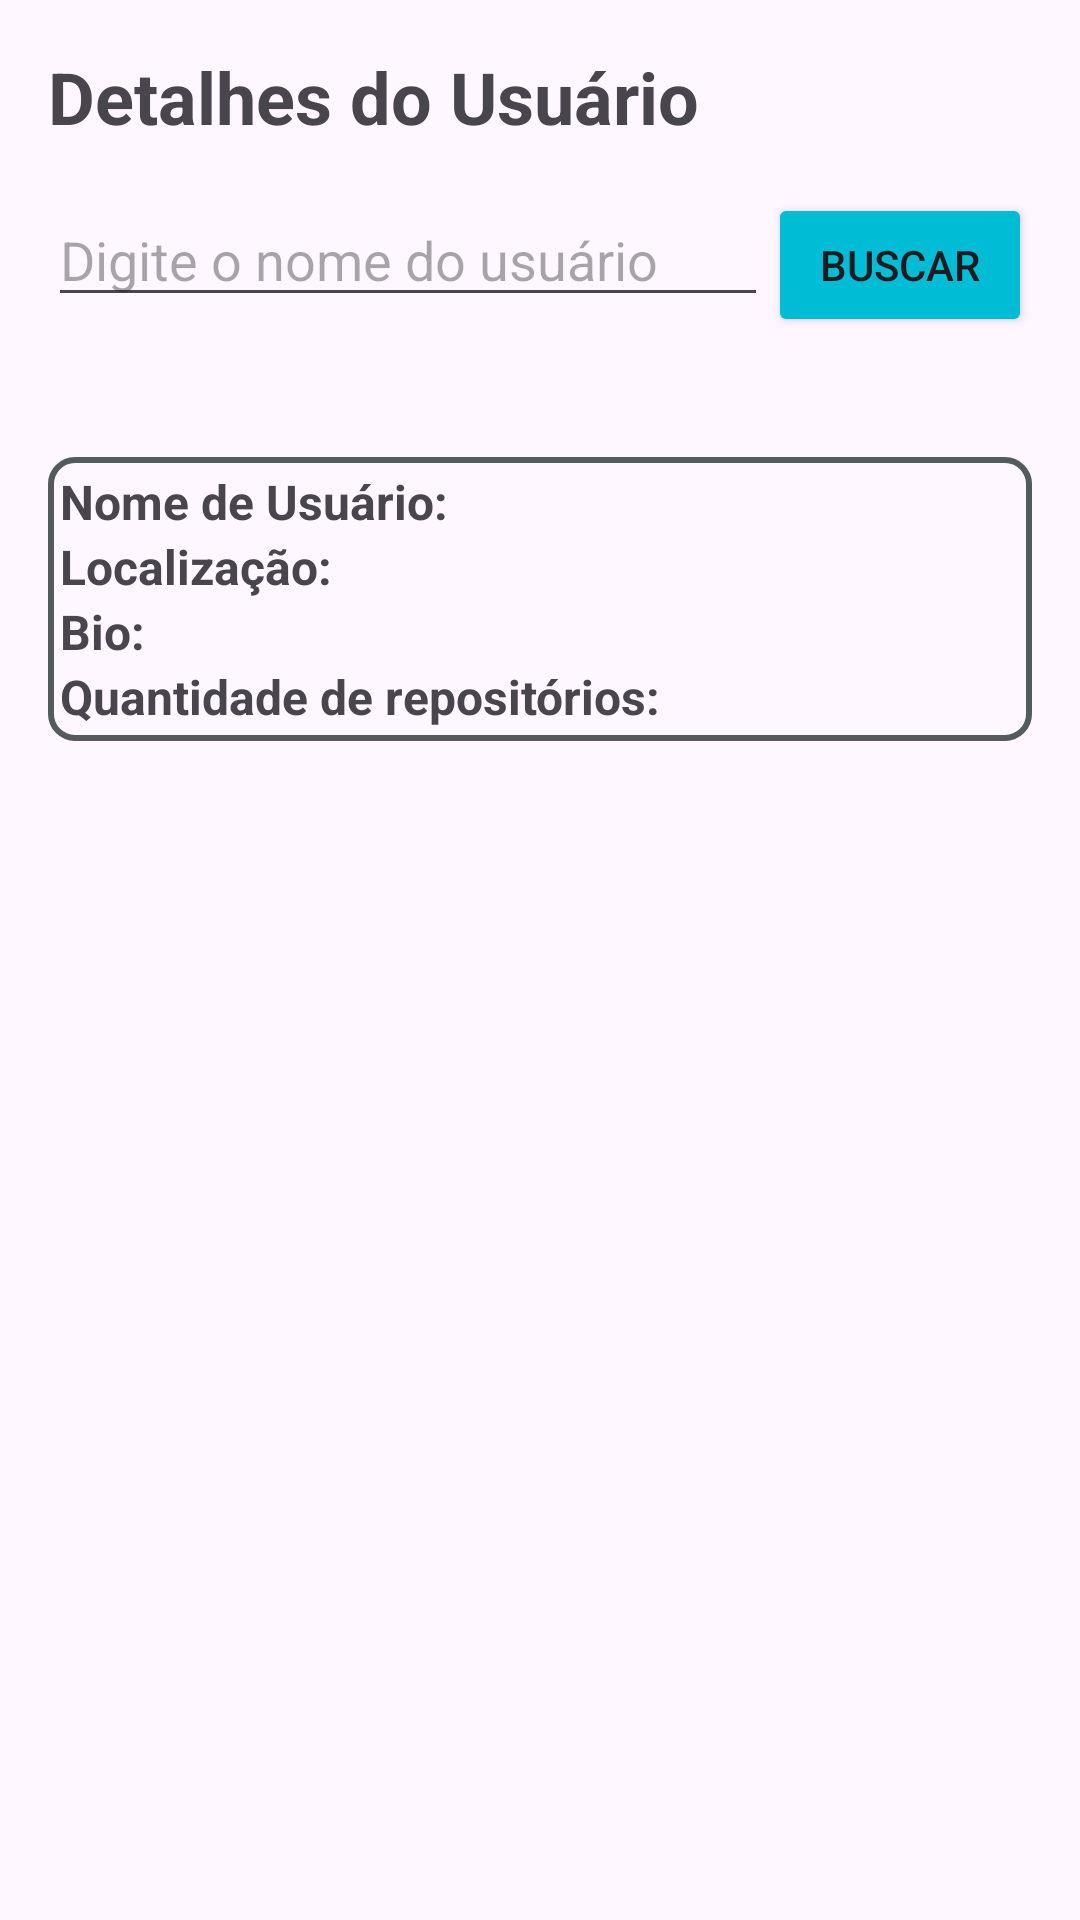

Reconstruct the res/layout file that produces this screen, plus the resources it refers to.
<!-- AndroidManifest.xml: application theme Theme.Userrepositoryinfos -->
<!-- res/layout/activity_user.xml -->
<?xml version="1.0" encoding="utf-8"?>
<LinearLayout xmlns:android="http://schemas.android.com/apk/res/android"
    xmlns:tools="http://schemas.android.com/tools"
    android:layout_width="match_parent"
    android:layout_height="match_parent"
    android:orientation="vertical"
    android:padding="16dp"
    tools:context=".MainActivity">

    <TextView
        android:id="@+id/textViewTitle"
        android:layout_width="wrap_content"
        android:layout_height="wrap_content"
        android:text="Detalhes do Usuário"
        android:textSize="24sp"
        android:textStyle="bold" />

    <LinearLayout
        android:layout_width="match_parent"
        android:layout_height="wrap_content"
        android:orientation="horizontal"
        android:layout_marginBottom="@dimen/spacing_xm"
        android:layout_marginTop="16dp">

        <EditText
            android:id="@+id/editTextSearch"
            android:layout_width="0dp"
            android:layout_height="wrap_content"
            android:layout_weight="1"
            android:hint="Digite o nome do usuário"
            android:inputType="text"
            android:maxLines="1" />

        <Button
            android:id="@+id/searchBTN"
            android:layout_width="wrap_content"
            android:layout_height="wrap_content"
            android:backgroundTint="@color/main"
            android:text="Buscar" />

    </LinearLayout>

    <LinearLayout
        android:layout_width="match_parent"
        android:layout_height="wrap_content"
        android:background="@drawable/border"
        android:orientation="vertical"
        android:padding="@dimen/spacing_quark"
        android:layout_marginTop="16dp">

        <LinearLayout
            android:layout_width="match_parent"
            android:layout_height="wrap_content"
            android:orientation="horizontal">

            <TextView
                android:layout_width="wrap_content"
                android:layout_height="wrap_content"
                android:text="Nome de Usuário: "
                android:textSize="16sp"
                android:textStyle="bold" />

            <TextView
                android:id="@+id/userNameTV"
                android:layout_width="match_parent"
                android:layout_height="wrap_content"
                android:textSize="16sp"
                android:textColor="@color/dark_gray" />

        </LinearLayout>

        <LinearLayout
            android:layout_width="match_parent"
            android:layout_height="wrap_content"
            android:orientation="horizontal">

            <TextView
                android:layout_width="wrap_content"
                android:layout_height="wrap_content"
                android:text="Localização: "
                android:textSize="16sp"
                android:textStyle="bold" />

            <TextView
                android:id="@+id/userLocationTV"
                android:layout_width="match_parent"
                android:layout_height="wrap_content"
                android:textSize="16sp"
                android:textColor="@color/dark_gray" />

        </LinearLayout>

        <LinearLayout
            android:layout_width="match_parent"
            android:layout_height="wrap_content"
            android:orientation="horizontal">

            <TextView
                android:layout_width="wrap_content"
                android:layout_height="wrap_content"
                android:text="Bio: "
                android:textSize="16sp"
                android:textStyle="bold" />

            <TextView
                android:id="@+id/userBioTV"
                android:layout_width="match_parent"
                android:layout_height="wrap_content"
                android:textSize="16sp"
                android:textColor="@color/dark_gray" />

        </LinearLayout>

        <LinearLayout
            android:layout_width="match_parent"
            android:layout_height="wrap_content"
            android:orientation="horizontal">

            <TextView
                android:layout_width="wrap_content"
                android:layout_height="wrap_content"
                android:text="Quantidade de repositórios: "
                android:textSize="16sp"
                android:textStyle="bold" />

            <TextView
                android:id="@+id/repositoryQuantityTV"
                android:layout_width="match_parent"
                android:layout_height="wrap_content"
                android:textSize="16sp"
                android:textColor="@color/dark_gray" />

        </LinearLayout>

    </LinearLayout>

</LinearLayout>
<!-- resources referenced by this layout -->
<resources>
  <color name="dark_gray">#535B5C</color>
  <color name="main">#00BCD4</color>
  <dimen name="spacing_quark">4dp</dimen>
  <dimen name="spacing_xm">24dp</dimen>
  <!-- drawable border (drawable) -->
  <?xml version="1.0" encoding="utf-8"?>
  <shape xmlns:android="http://schemas.android.com/apk/res/android">
      <solid android:color="@android:color/transparent" />
      <stroke
          android:width="2dp"
          android:color="@color/dark_gray" />
      <corners android:radius="8dp" />
  </shape>
  <style name="Theme.Userrepositoryinfos" parent="Base.Theme.Userrepositoryinfos" />
  <style name="Base.Theme.Userrepositoryinfos" parent="Theme.Material3.DayNight.NoActionBar">
          
          
      </style>
</resources>
